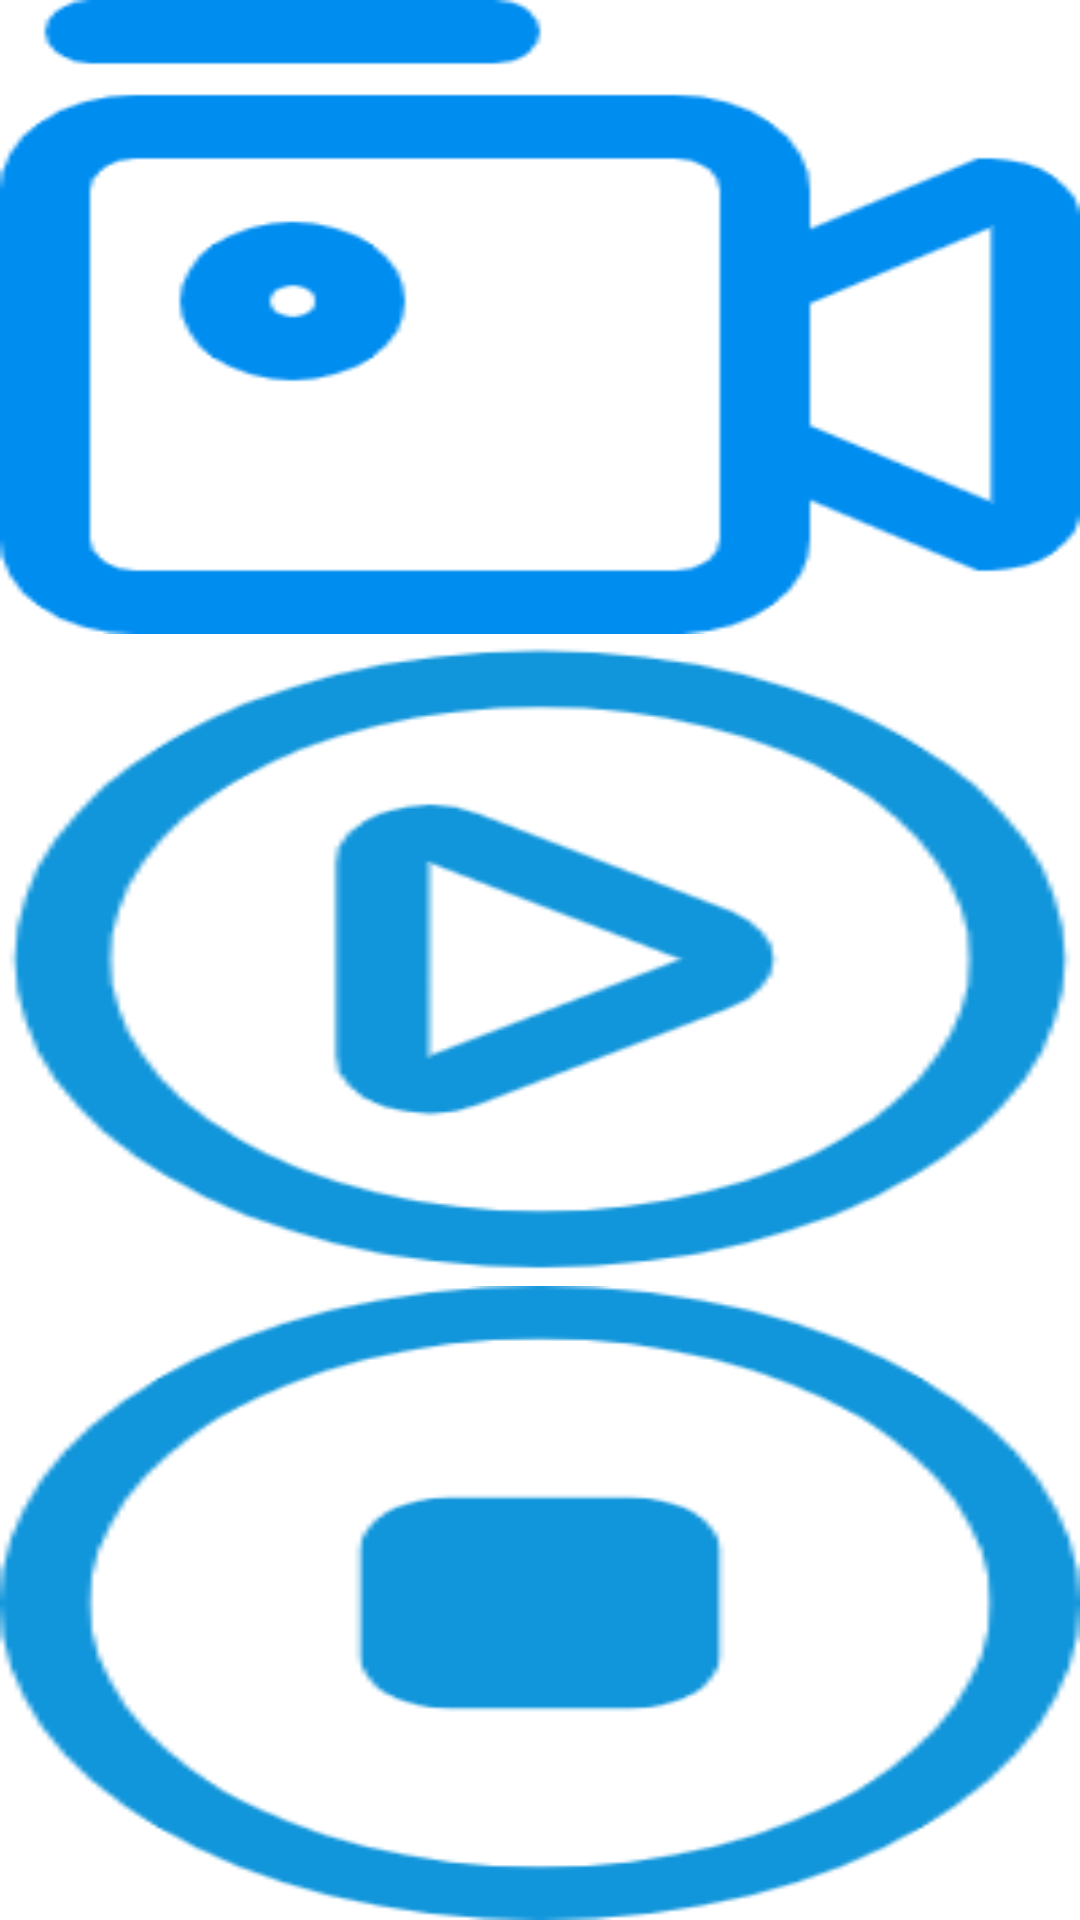

Here is an Android app screen rendered from its layout file. Give the layout XML and the strings, colors and styles it references.
<!-- AndroidManifest.xml: application theme Theme.MediaProjection -->
<!-- res/layout/window_big.xml -->
<?xml version="1.0" encoding="utf-8"?>
<LinearLayout xmlns:android="http://schemas.android.com/apk/res/android"
    android:layout_width="match_parent"
    android:layout_height="match_parent">

    <LinearLayout
        android:id="@+id/big_window_layout"
        android:orientation="vertical"
        android:layout_weight="1"
        android:layout_width="match_parent"
        android:layout_height="match_parent">


        <ImageButton
            android:id="@+id/imgbig"
            android:layout_width="match_parent"
            android:layout_height="0dp"
            android:layout_weight="1"
            android:background="@color/transparent"
            android:scaleType="fitXY"
            android:src="@drawable/float_mediapron" />

        <ImageButton
            android:id="@+id/imgcamera"
            android:layout_marginTop="3dp"
            android:layout_width="match_parent"
            android:layout_height="0dp"
            android:layout_weight="1"
            android:background="@color/transparent"
            android:scaleType="fitXY"
            android:src="@drawable/float_start" />

        <ImageButton
            android:id="@+id/imgvoice"
            android:layout_marginTop="3dp"
            android:layout_width="match_parent"
            android:background="@color/transparent"
            android:layout_height="0dp"
            android:layout_weight="1"
            android:scaleType="fitXY"
            android:src="@drawable/float_stop" />
    </LinearLayout>
</LinearLayout>
<!-- resources referenced by this layout -->
<resources>
  <color name="transparent">#0000</color>
  <!-- drawable float_mediapron: png bitmap (drawable, 5991 bytes) -->
  <!-- drawable float_start: png bitmap (drawable, 10732 bytes) -->
  <!-- drawable float_stop: png bitmap (drawable, 9045 bytes) -->
  <style name="Theme.MediaProjection" parent="Theme.MaterialComponents.DayNight.DarkActionBar">
          
          <item name="colorPrimary">@color/purple_500</item>
          <item name="colorPrimaryVariant">@color/purple_700</item>
          <item name="colorOnPrimary">@color/white</item>
          
          <item name="colorSecondary">@color/teal_200</item>
          <item name="colorSecondaryVariant">@color/teal_700</item>
          <item name="colorOnSecondary">@color/black</item>
          
          <item name="android:statusBarColor" tools:targetApi="l">?attr/colorPrimaryVariant</item>
          
      </style>
  <color name="purple_500">#FF6200EE</color>
  <color name="purple_700">#FF3700B3</color>
  <color name="white">#FFFFFFFF</color>
  <color name="teal_200">#FF03DAC5</color>
  <color name="teal_700">#FF018786</color>
  <color name="black">#FF000000</color>
</resources>
